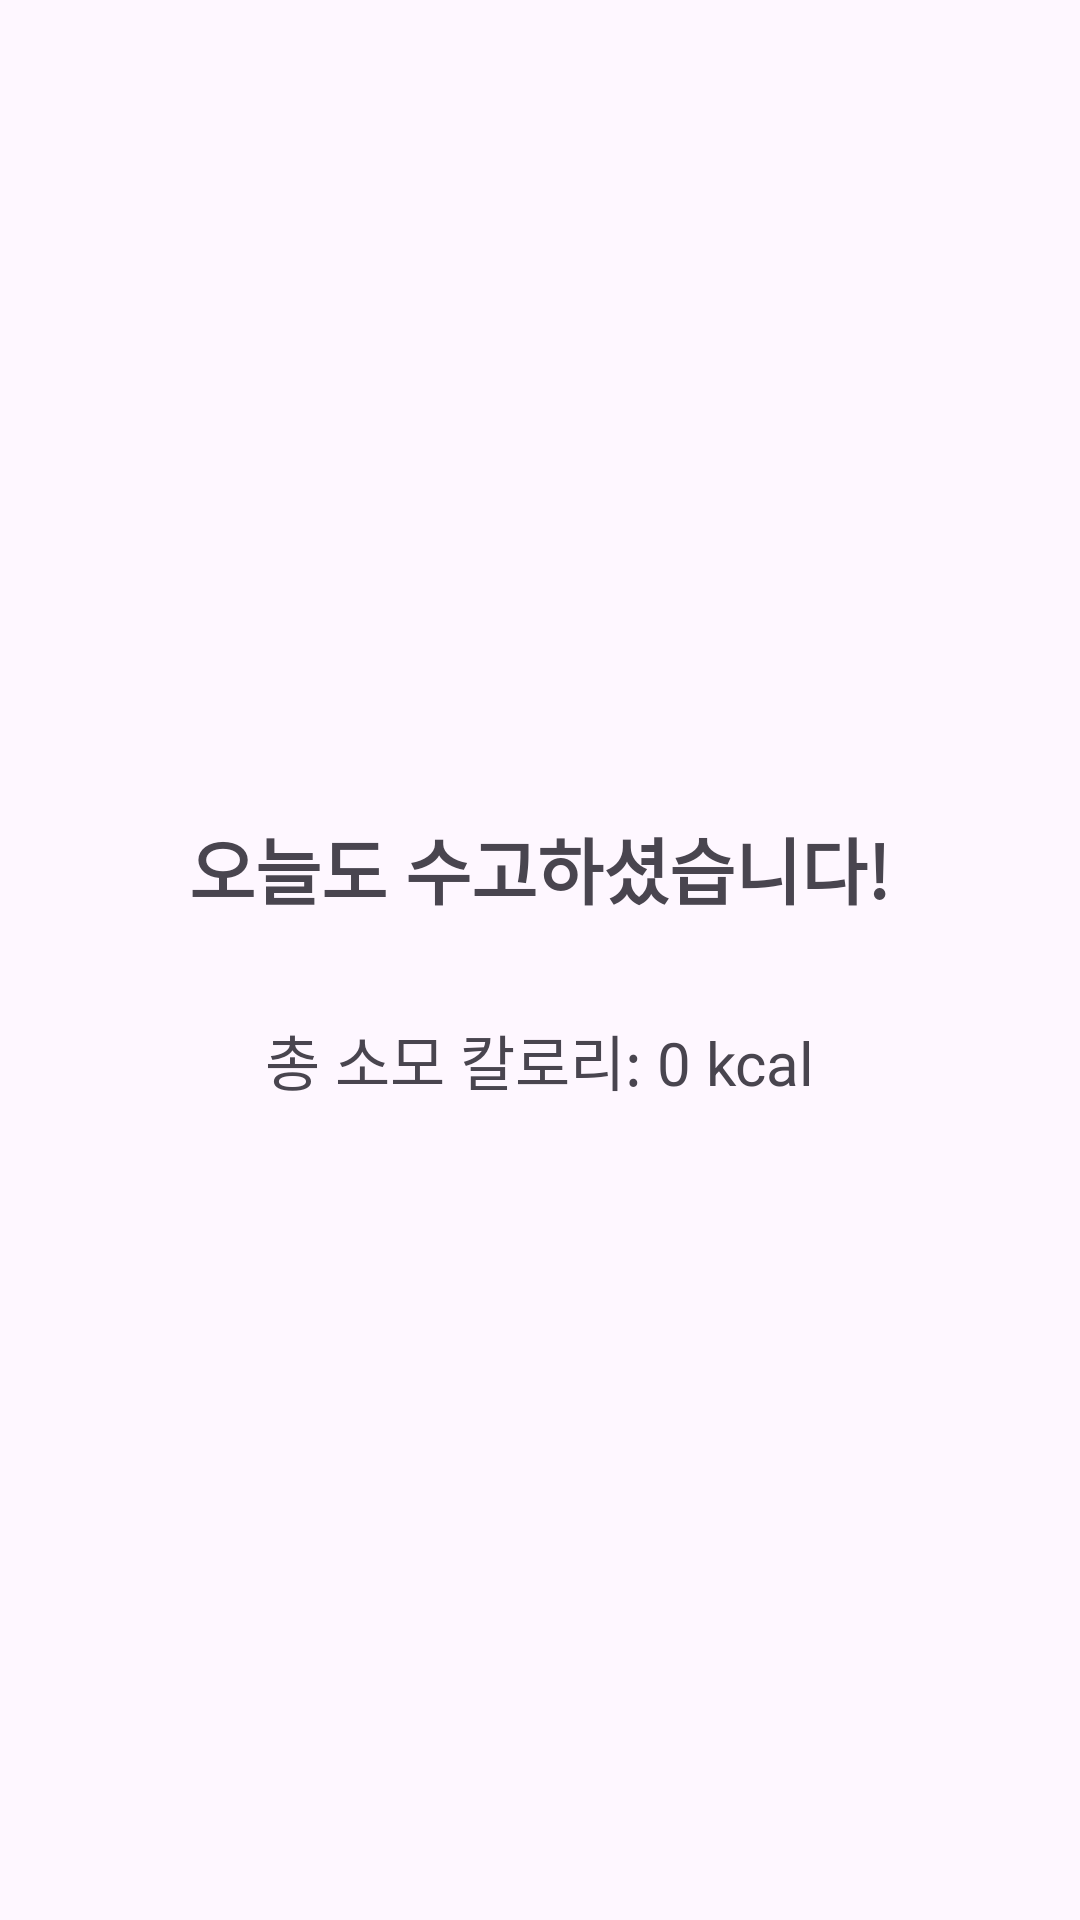

The Android layout XML behind this screen, and the referenced resources:
<!-- AndroidManifest.xml: application theme Theme.FitMate -->
<!-- res/layout/activity_summary.xml -->
<?xml version="1.0" encoding="utf-8"?>
<LinearLayout
    xmlns:android="http://schemas.android.com/apk/res/android"
    android:layout_width="match_parent"
    android:layout_height="match_parent"
    android:orientation="vertical"
    android:gravity="center"
    android:padding="32dp">

    <TextView
        android:id="@+id/summaryTextView"
        android:layout_width="wrap_content"
        android:layout_height="wrap_content"
        android:text="오늘도 수고하셨습니다!"
        android:textSize="24sp"
        android:textStyle="bold"
        android:layout_marginBottom="32dp" />

    <TextView
        android:id="@+id/caloriesTextView"
        android:layout_width="wrap_content"
        android:layout_height="wrap_content"
        android:text="총 소모 칼로리: 0 kcal"
        android:textSize="20sp" />
</LinearLayout>
<!-- resources referenced by this layout -->
<resources>
  <style name="Theme.FitMate" parent="Theme.Material3.DayNight.NoActionBar">
          <item name="colorPrimary">@color/primary</item>
          <item name="colorSecondary">@color/secondary</item>
          <item name="android:statusBarColor" tools:targetApi="l">@android:color/transparent</item>
      </style>
  <color name="primary">#6200EE</color>
  <color name="secondary">#03DAC6</color>
</resources>
